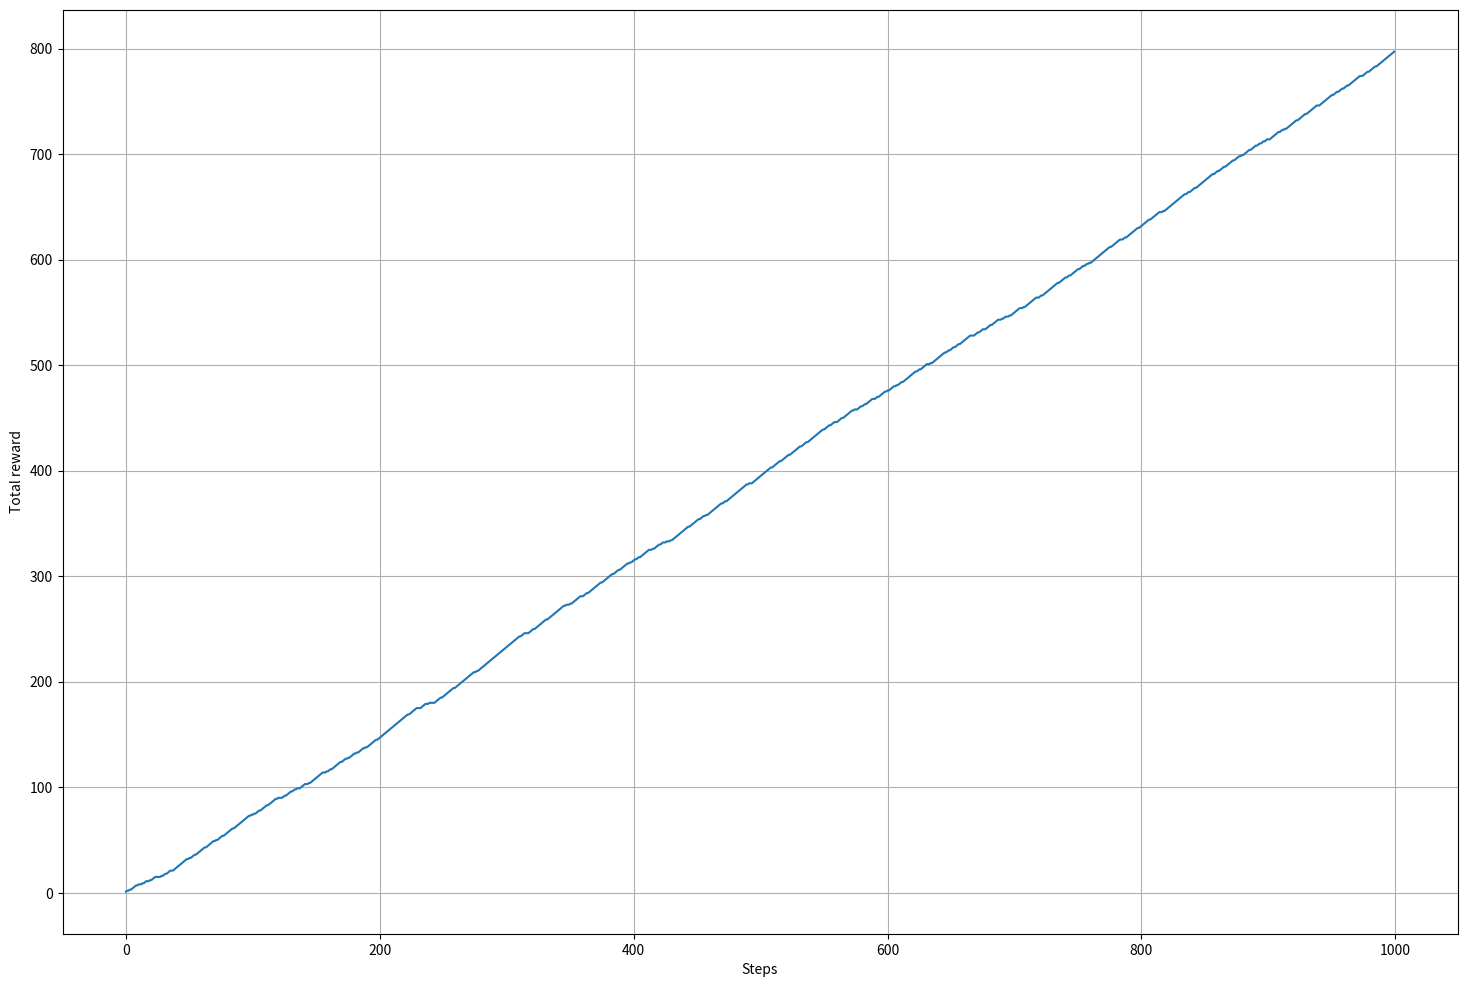
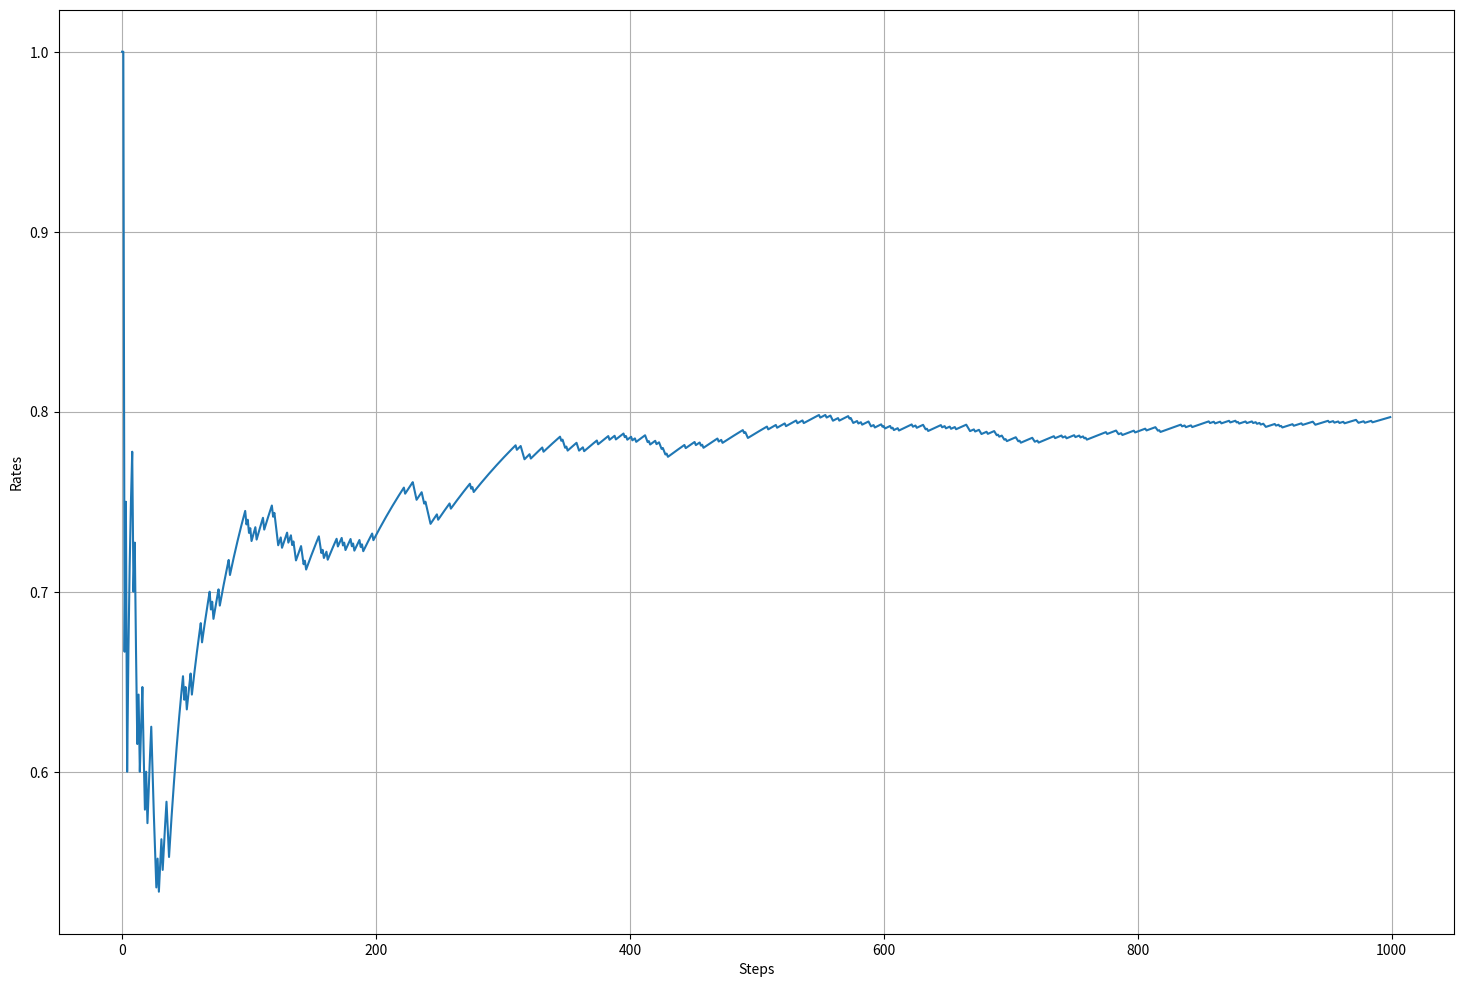
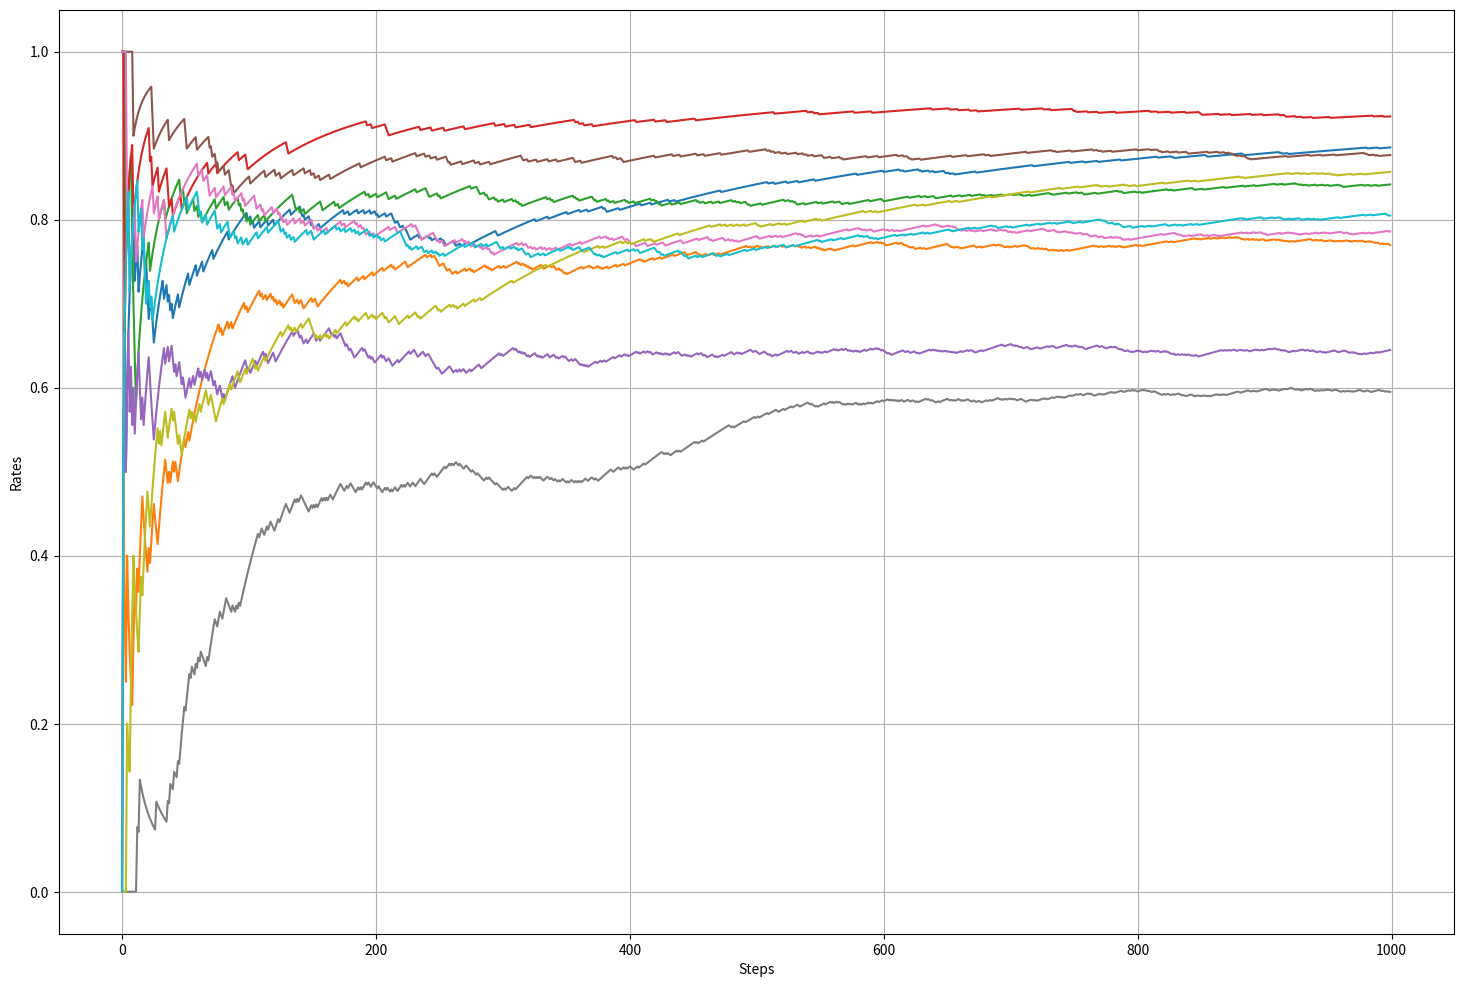
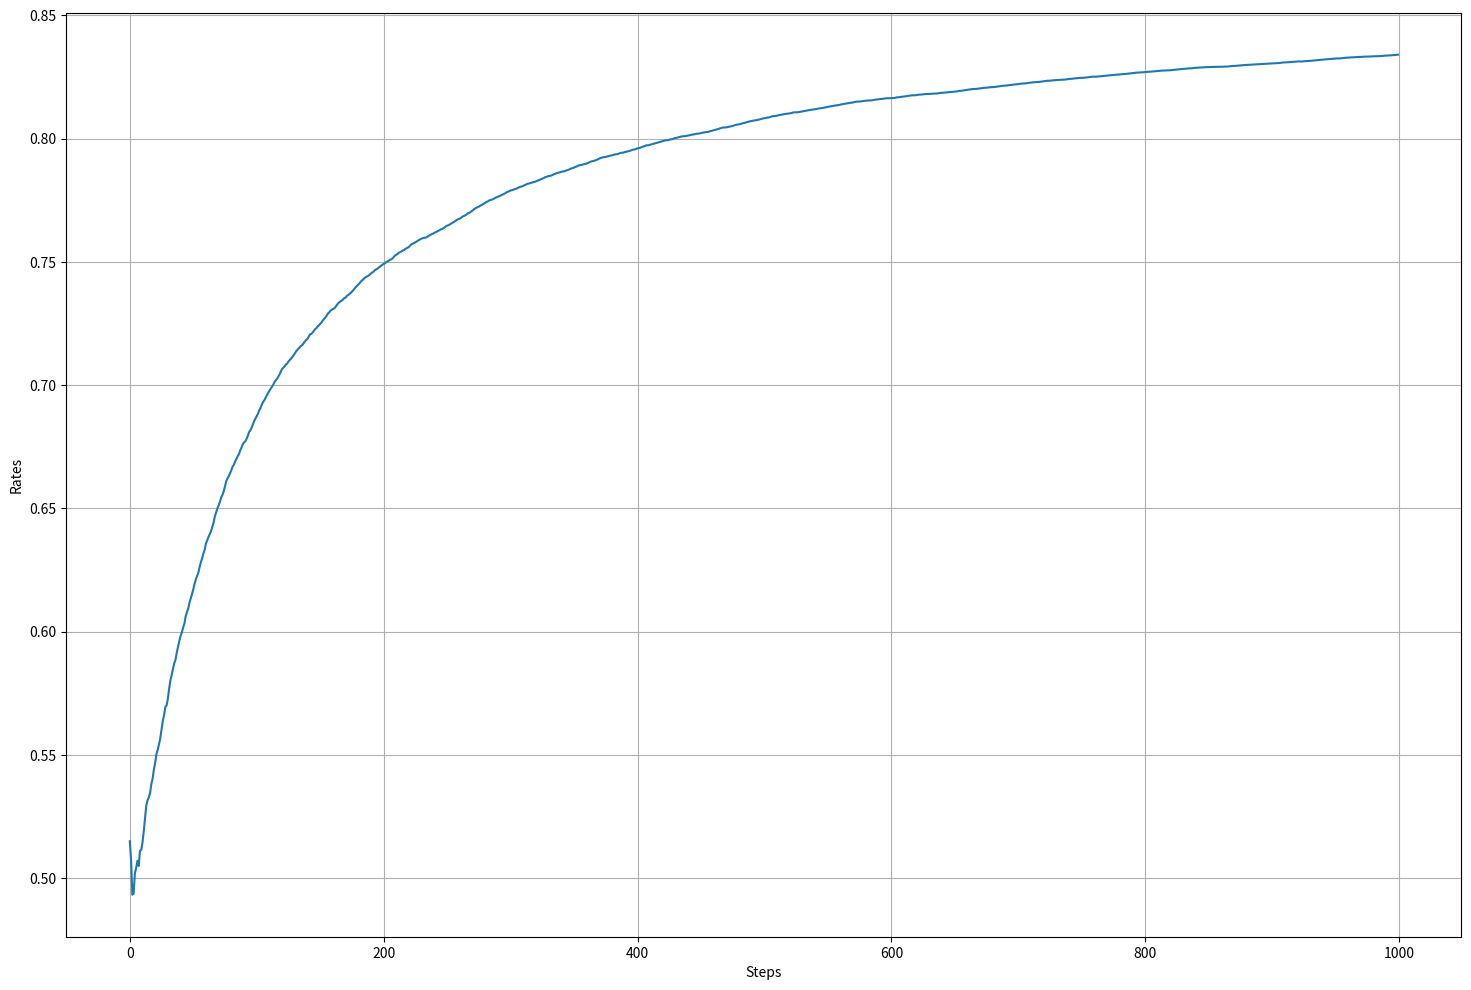
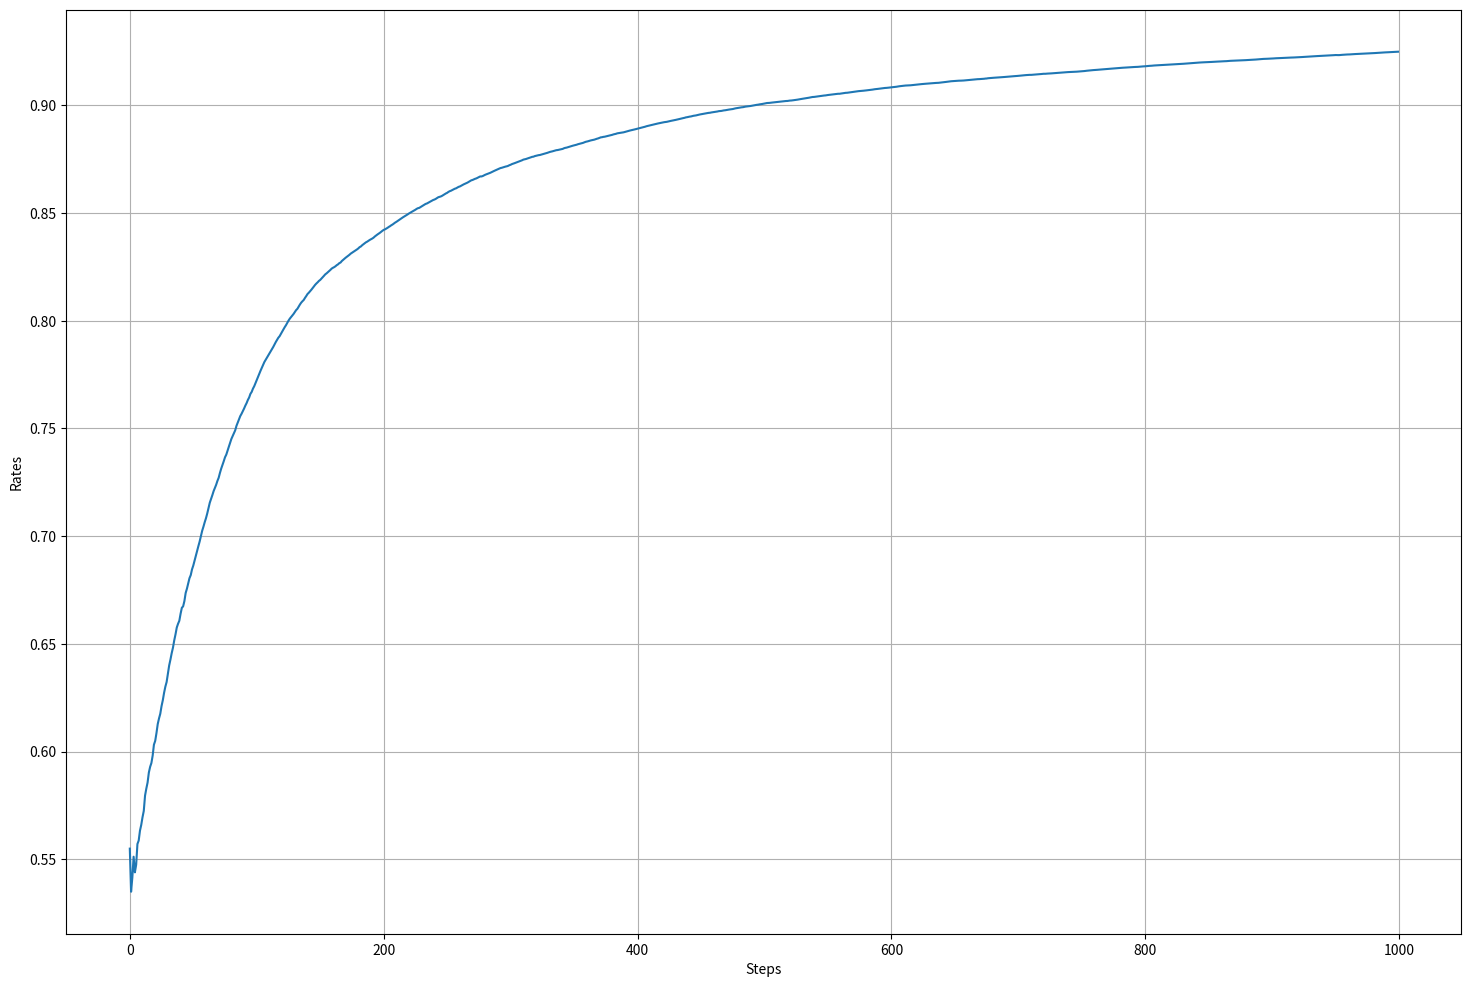

Reproduce these figures in Python, in order.
# ライブラリのインポート
import numpy as np

# 乱数シードの固定
np.random.seed(8192)

# 報酬を記録するための空リストを用意
rewards = []

# i 回目の報酬の推定結果を出力
for i in range(1, 11):
    reward = np.random.rand()
    rewards.append(reward)
    q = sum(rewards) / i
    print(q)

# 推定値の初期化
q = 0

# 改善したアルゴリズムで　i 回目の報酬の推定結果を出力
for i in range(1, 11):
    reward = np.random.rand()
    q = q + (reward - q) / i # q += (reward - q) / i
    print(q)

# ライブラリのインポート
import numpy as np

# Bandit クラスの実装
class Bandit:
    def __init__(self, arms=10):
        self.rates = np.random.rand(arms)

    def play(self, arm):
        rate = self.rates[arm]
        if rate > np.random.rand():
            return 1
        else:
            return 0

# インスタンス生成
bandit = Bandit()

# 0番目のスロットマシンを3回プレイ
for i in range(3):
    print(bandit.play(0))

# インスタンス生成
bandit = Bandit()

# 推定値の初期化
q = 0

# インクリメンタルな実装で推定結果を出力
for i in range(1, 11):
    reward = bandit.play(0)
    q += (reward - q) / i
    print(q)

# インスタンス生成
bandit = Bandit()

# 対応するスロットマシンの価値の推定値を格納する
qs = np.zeros(10)

# 対応するスロットマシンをプレイした回数を格納する
ts = np.zeros(10)

# インクリメンタルな実装で1000回プレイした推定結果を出力
for i in range(1000):
    action = np.random.randint(0, 10)
    reward = bandit.play(action)

    ts[action] += 1
    qs[action] += (reward - qs[action]) / ts[action]

print(qs)

# Agent クラスの実装
class Agent:
    def __init__(self, eps, action_size=10):
        self.eps = eps
        self.qs = np.zeros(action_size)
        self.ts = np.zeros(action_size)

    def update(self, action, reward):
        self.ts[action] += 1
        self.qs[action] += (reward - self.qs[action]) / self.ts[action]

    def get_action(self):
        if np.random.rand() < self.eps:
            return np.random.randint(0, len(self.qs))
        return np.argmax(self.qs)

# ライブラリのインポート
import matplotlib.pyplot as plt

# グラフを描画する関数を定義
def plotter(
        data, xlabel: str, ylabel: str,
        figsize_x: int=18, figsize_y: int=12
    ):
    plt.figure(figsize=(figsize_x, figsize_y))
    plt.grid()

    plt.xlabel(xlabel)
    plt.ylabel(ylabel)
    plt.plot(data)

    plt.show()

# ハイパーパラメータの設定
steps = 1000
eps = 0.1

# インスタンスの生成と各種データの初期化
bandit = Bandit()
agent = Agent(eps)
total_reward = 0
total_rewards = []
rates = []

# インクリメンタルな実装で1000回プレイした推定結果を出力
for step in range(steps):
    action = agent.get_action()
    reward = bandit.play(action)
    agent.update(action, reward)
    total_reward += reward

    total_rewards.append(total_reward)
    rates.append(total_reward / (step + 1))

print(total_reward)

# 報酬の総量をグラフに描画
plotter(total_rewards, xlabel="Steps", ylabel="Total reward")

# 勝率をグラフに描画
plotter(rates, xlabel="Steps", ylabel="Rates")

# 10回分に拡張した描画関数
def plotter_ten(
        data, xlabel: str, ylabel: str,
        figsize_x: int=18, figsize_y: int=12
    ):
    plt.figure(figsize=(figsize_x, figsize_y))
    plt.grid()

    plt.xlabel(xlabel)
    plt.ylabel(ylabel)

    for i in range(10):
        plt.plot(data[i])

    plt.show()

# ハイパーパラメータの設定
steps = 1000
eps = 0.1

# 10回分のデータを格納する
rate_data = []

# 10回繰り返す
for i in range(10):
    bandit = Bandit()
    agent = Agent(eps)
    total_reward = 0
    total_rewards = []
    rates = []

    for step in range(steps):
        action = agent.get_action()
        reward = bandit.play(action)
        agent.update(action, reward)
        total_reward += reward

        total_rewards.append(total_reward)
        rates.append(total_reward / (step + 1))

    rate_data.append(rates)

# グラフの描画
plotter_ten(rate_data, xlabel="Steps", ylabel="Rates")

# ハイパーパラメータの設定
runs = 200
steps = 1000
eps = 0.1
all_rates = np.zeros((runs, steps))

# 200回の実験
for run in range(runs):
    bandit = Bandit()
    agent = Agent(eps)
    total_reward = 0
    rates = []

    for step in range(steps):
        action = agent.get_action()
        reward = bandit.play(action)
        agent.update(action, reward)
        total_reward += reward
        rates.append(total_reward / (step + 1))

    all_rates[run] = rates

# 平均の算出
avg_rates = np.average(all_rates, axis=0)

# 勝率をグラフに描画
plotter(avg_rates, xlabel="Steps", ylabel="Rates")

# NonStatBandit クラスの実装
class NonStatBandit:
    def __init__(self, arms=10):
        self.arms = arms
        self.rates = np.random.rand(arms)

    def play(self, arm):
        rate = self.rates[arm]
        self.rates += 0.1 * np.random.randn(self.arms)
        if rate > np.random.rand():
            return 1
        else:
            return 0

# AlphaAgent クラスの実装
class AlphaAgent:
    def __init__(self, eps, alpha, actions=10):
        self.eps = eps
        self.qs = np.zeros(actions)
        self.alpha = alpha

    def update(self, action, reward):
        self.qs[action] += (reward - self.qs[action]) * self.alpha

    def get_action(self):
        if np.random.rand() < self.eps:
            return np.random.randint(0, len(self.qs))
        return np.argmax(self.qs)

# ハイパーパラメータの設定
runs = 200
steps = 1000
eps = 0.1
alpha = 0.8
all_rates = np.zeros((runs, steps))

# 200回の実験
for run in range(runs):
    bandit = NonStatBandit()
    agent = AlphaAgent(eps, alpha)
    total_reward = 0
    rates = []

    for step in range(steps):
        action = agent.get_action()
        reward = bandit.play(action)
        agent.update(action, reward)
        total_reward += reward
        rates.append(total_reward / (step + 1))

    all_rates[run] = rates

# 平均の算出
avg_rates = np.average(all_rates, axis=0)

# 勝率をグラフに描画
plotter(avg_rates, xlabel="Steps", ylabel="Rates")